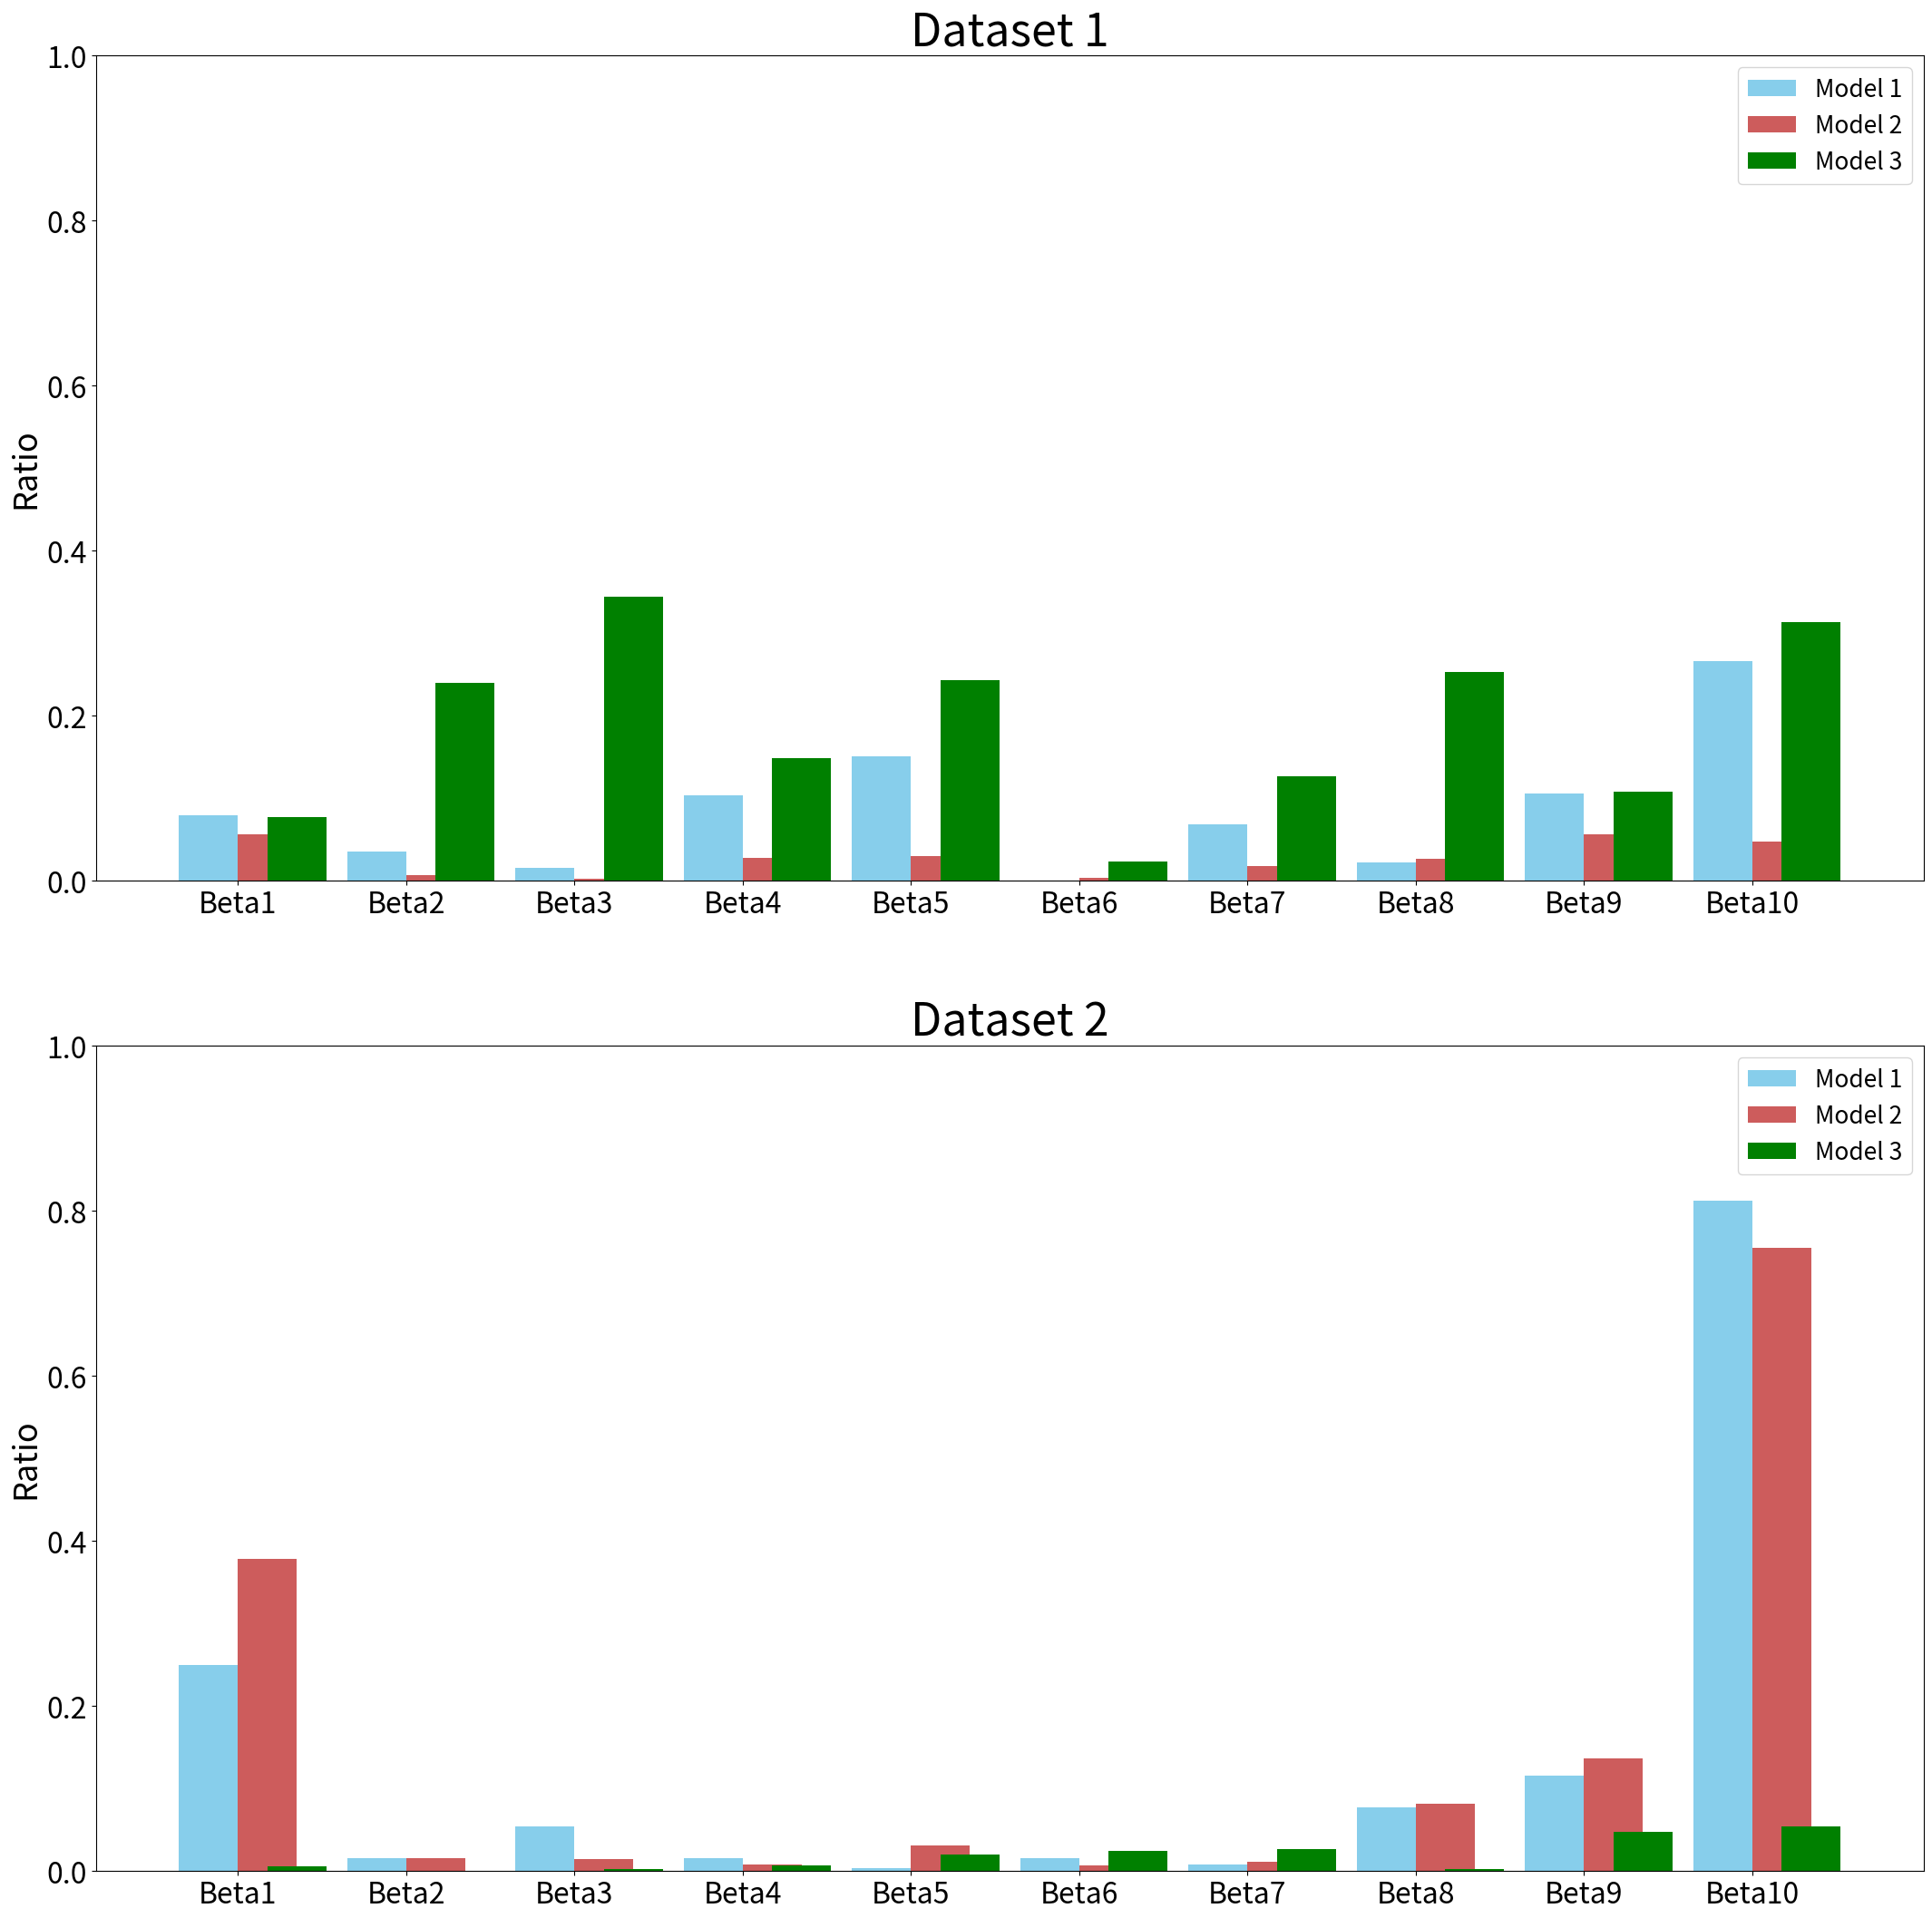

Python code for this plot:
# -*- coding: utf-8 -*-
"""
Created on Thu Apr 25 17:15:08 2019

[redacted]
"""

import numpy as np
import matplotlib.pyplot as plt

a1=np.array([-1.024,-0.934,-0.694,-0.464,0.356,0.336,0.616,0.806,-0.074,1.076])
my11=np.array([-0.94,-0.99,-0.732,-0.56,0.472,0.336,0.694,0.85,-0.171,1.23])
my12=np.array([-0.953,-0.91,-0.709,-0.514,0.408,0.319,0.576,0.757,-0.145,1.141])
my13=np.array([-1.107,-1.08,-0.869,-0.579,0.503,0.382,0.722,0.956,-0.172,1.243])

avgmse1=np.sum((a1-my11)**2+(a1-my12)**2+(a1-my13)**2)/3
"""
r11=np.abs(my11-a1)/np.abs(a1)
r12=np.abs(my12-a1)/np.abs(a1)
r13=np.abs(my13-a1)/np.abs(a1)
"""
r11=(a1-my11)**2/avgmse1
r12=(a1-my12)**2/avgmse1
r13=(a1-my13)**2/avgmse1

a2=np.array([-9.075,-2.485,-3.395,-1.015,-0.075,0.165,4.035,6.485,-6.395,11.755])
my21=np.array([-4.35,-1.3,-1.2,-2.2,0.461,1.36,3.194,3.85,-3.171,3.23])
my22=np.array([-3.256,-1.296,-2.24,-0.192,1.593,0.96,3.045,3.783,-2.904,3.534])
my23=np.array([-9.824,-2.68,-3.85,-0.203,1.248,1.628,5.591,6.998,-8.462,9.553])

avgmse2=np.sum((a2-my21)**2+(a2-my22)**2+(a2-my23)**2)/3
"""
r21=np.abs(my21-a2)/np.abs(a2)
r22=np.abs(my22-a2)/np.abs(a2)
r23=np.abs(my23-a2)/np.abs(a2)
"""
r21=(a2-my21)**2/avgmse2
r22=(a2-my22)**2/avgmse2
r23=(a2-my23)**2/avgmse2

fig=plt.figure(figsize=(26, 26))
ind = np.arange(len(r11))  # the x locations for the groups
width = 0.35  # the width of the bars
ax1=fig.add_subplot(211)
rects11 = ax1.bar(ind - width/2, r11, width, color='SkyBlue', label='Model 1')
rects21 = ax1.bar(ind + width/2, r12, width,color='IndianRed', label='Model 2')
rects31 = ax1.bar(ind + width, r13, width, color='Green', label='Model 3')
# Add some text for labels, title and custom x-axis tick labels, etc.
ax1.set_ylabel('Ratio',fontsize=26)
ax1.set_title('Dataset 1',fontsize=36)
plt.xticks(ind,('Beta1', 'Beta2', 'Beta3', 'Beta4', 'Beta5','Beta6','Beta7','Beta8','Beta9','Beta10'))
ax1.legend(fontsize=19)
plt.ylim((0, 1))
plt.xticks(size=23)
plt.yticks(size=23)

ax2=fig.add_subplot(212)
rects21 = ax2.bar(ind - width/2, r21, width, color='SkyBlue', label='Model 1')
rects22 = ax2.bar(ind + width/2, r22, width,color='IndianRed', label='Model 2')
rects23 = ax2.bar(ind + width, r23, width, color='Green', label='Model 3')
# Add some text for labels, title and custom x-axis tick labels, etc.
ax2.set_ylabel('Ratio',fontsize=26)
ax2.set_title('Dataset 2',fontsize=36)
plt.xticks(ind,('Beta1', 'Beta2', 'Beta3', 'Beta4', 'Beta5','Beta6','Beta7','Beta8','Beta9','Beta10'))
ax2.legend(fontsize=19)
plt.ylim((0, 1))
plt.xticks(size=23)
plt.yticks(size=23)
plt.show()
